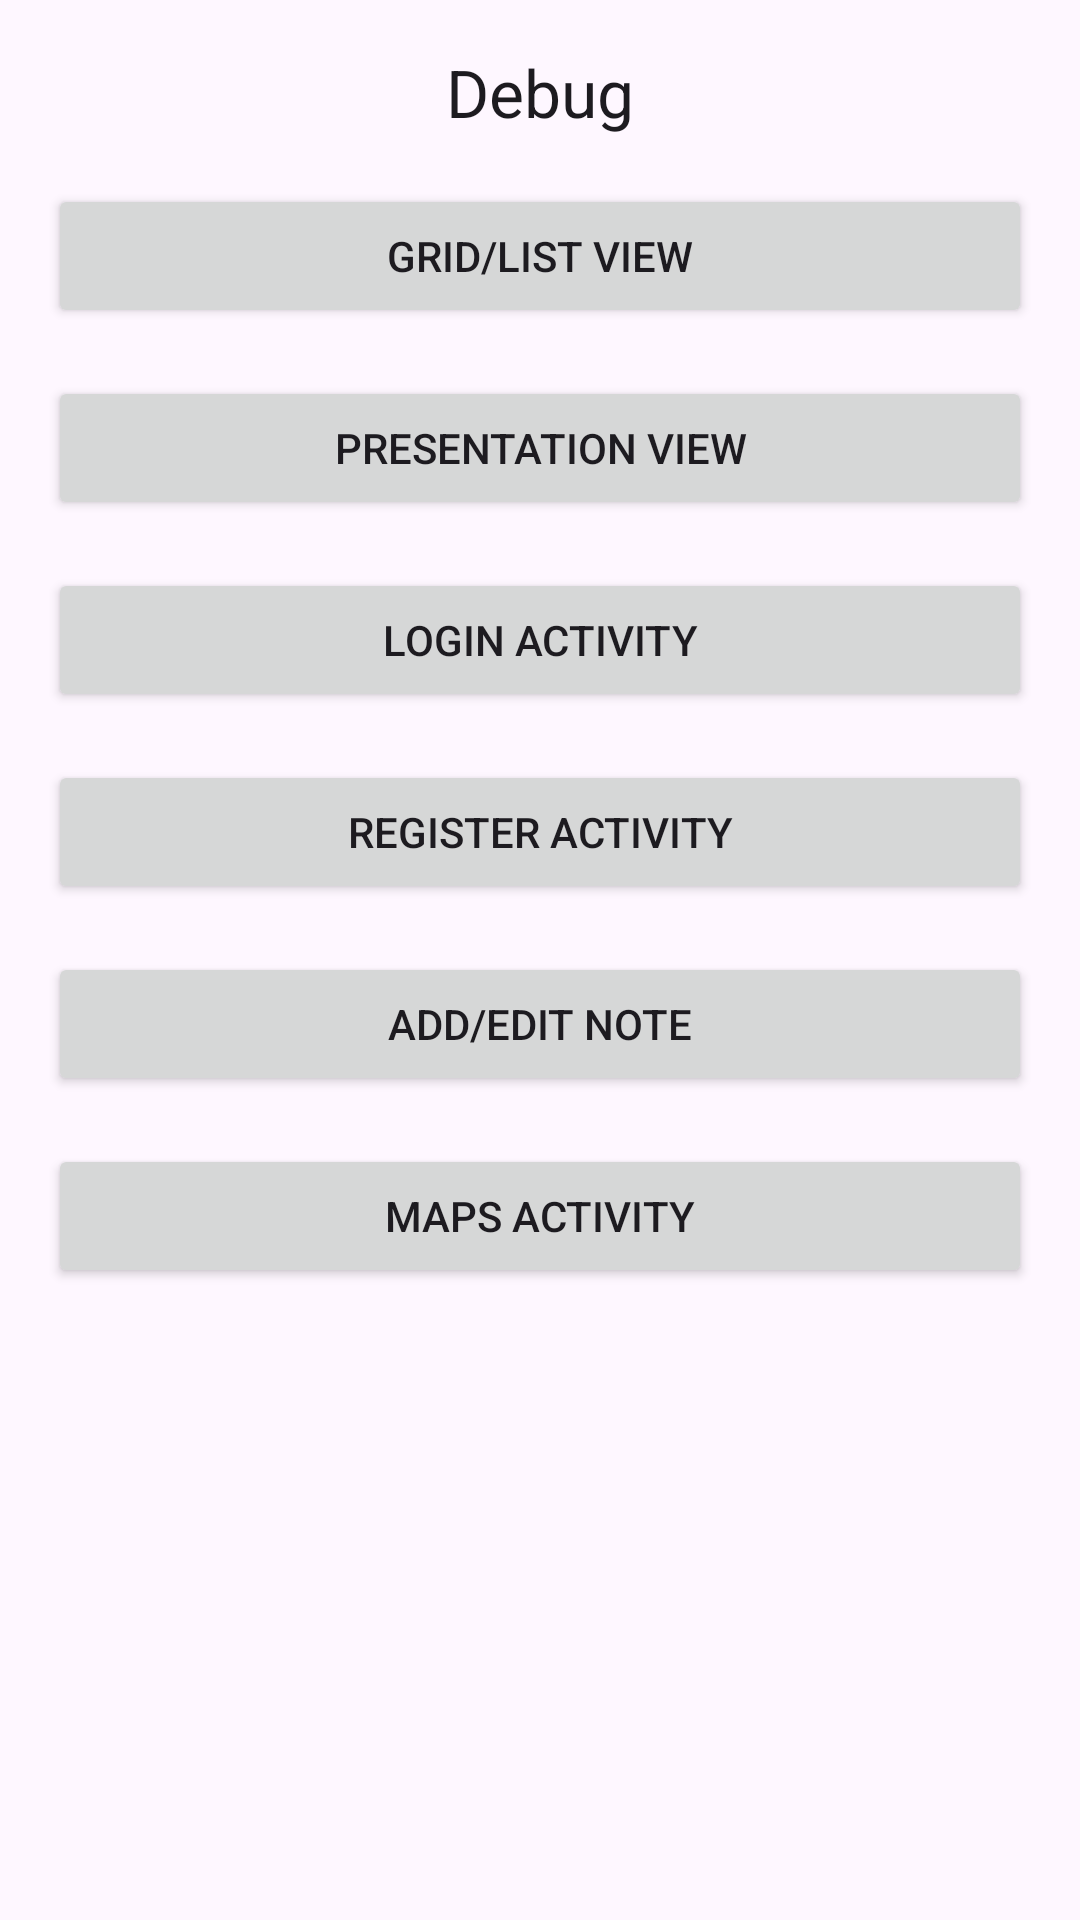

Write the Android layout XML for this screen, with the resource values it uses.
<!-- AndroidManifest.xml: application theme Theme.LocationReminders -->
<!-- res/layout/activity_main.xml -->
<?xml version="1.0" encoding="utf-8"?>
<androidx.constraintlayout.widget.ConstraintLayout xmlns:android="http://schemas.android.com/apk/res/android"
    xmlns:app="http://schemas.android.com/apk/res-auto"
    xmlns:tools="http://schemas.android.com/tools"
    android:layout_width="match_parent"
    android:layout_height="match_parent"
    tools:context=".MainActivity">

    <TextView
        android:id="@+id/textView"
        android:layout_width="wrap_content"
        android:layout_height="wrap_content"
        android:layout_marginStart="16dp"
        android:layout_marginTop="16dp"
        android:layout_marginEnd="16dp"
        android:text="Debug"
        android:textAppearance="@style/TextAppearance.AppCompat.Large"
        app:layout_constraintEnd_toEndOf="parent"
        app:layout_constraintStart_toStartOf="parent"
        app:layout_constraintTop_toTopOf="parent" />

    <Button
        android:id="@+id/button"
        android:layout_width="match_parent"
        android:layout_height="wrap_content"
        android:text="Grid/List View"
        app:layout_constraintEnd_toEndOf="parent"
        app:layout_constraintStart_toStartOf="parent"
        app:layout_constraintTop_toBottomOf="@+id/textView"
        android:layout_marginStart="16dp"
        android:layout_marginTop="16dp"
        android:layout_marginEnd="16dp"/>

    <Button
        android:id="@+id/button2"
        android:layout_width="match_parent"
        android:layout_height="wrap_content"
        android:layout_marginStart="16dp"
        android:layout_marginTop="16dp"
        android:layout_marginEnd="16dp"
        android:text="Presentation View"
        app:layout_constraintEnd_toEndOf="parent"
        app:layout_constraintStart_toStartOf="parent"
        app:layout_constraintTop_toBottomOf="@+id/button" />

    <Button
        android:id="@+id/button3"
        android:layout_width="match_parent"
        android:layout_height="wrap_content"
        android:layout_marginStart="16dp"
        android:layout_marginTop="16dp"
        android:layout_marginEnd="16dp"
        android:text="Login Activity"
        app:layout_constraintEnd_toEndOf="parent"
        app:layout_constraintStart_toStartOf="parent"
        app:layout_constraintTop_toBottomOf="@+id/button2" />

    <Button
        android:id="@+id/button4"
        android:layout_width="match_parent"
        android:layout_height="wrap_content"
        android:layout_marginStart="16dp"
        android:layout_marginTop="16dp"
        android:layout_marginEnd="16dp"
        android:text="Register Activity"
        app:layout_constraintEnd_toEndOf="parent"
        app:layout_constraintStart_toStartOf="parent"
        app:layout_constraintTop_toBottomOf="@+id/button3" />

    <Button
        android:id="@+id/button5"
        android:layout_width="match_parent"
        android:layout_height="wrap_content"
        android:layout_marginStart="16dp"
        android:layout_marginTop="16dp"
        android:layout_marginEnd="16dp"
        android:text="Add/Edit Note"
        app:layout_constraintEnd_toEndOf="parent"
        app:layout_constraintStart_toStartOf="parent"
        app:layout_constraintTop_toBottomOf="@+id/button4" />

    <Button
        android:id="@+id/button6"
        android:layout_width="match_parent"
        android:layout_height="wrap_content"
        android:layout_marginStart="16dp"
        android:layout_marginTop="16dp"
        android:layout_marginEnd="16dp"
        android:text="Maps Activity"
        app:layout_constraintEnd_toEndOf="parent"
        app:layout_constraintStart_toStartOf="parent"
        app:layout_constraintTop_toBottomOf="@+id/button5" />

</androidx.constraintlayout.widget.ConstraintLayout>
<!-- resources referenced by this layout -->
<resources>
  <style name="Theme.LocationReminders" parent="Base.Theme.LocationReminders" />
  <style name="Base.Theme.LocationReminders" parent="Theme.Material3.DayNight">
          
          
      </style>
</resources>
